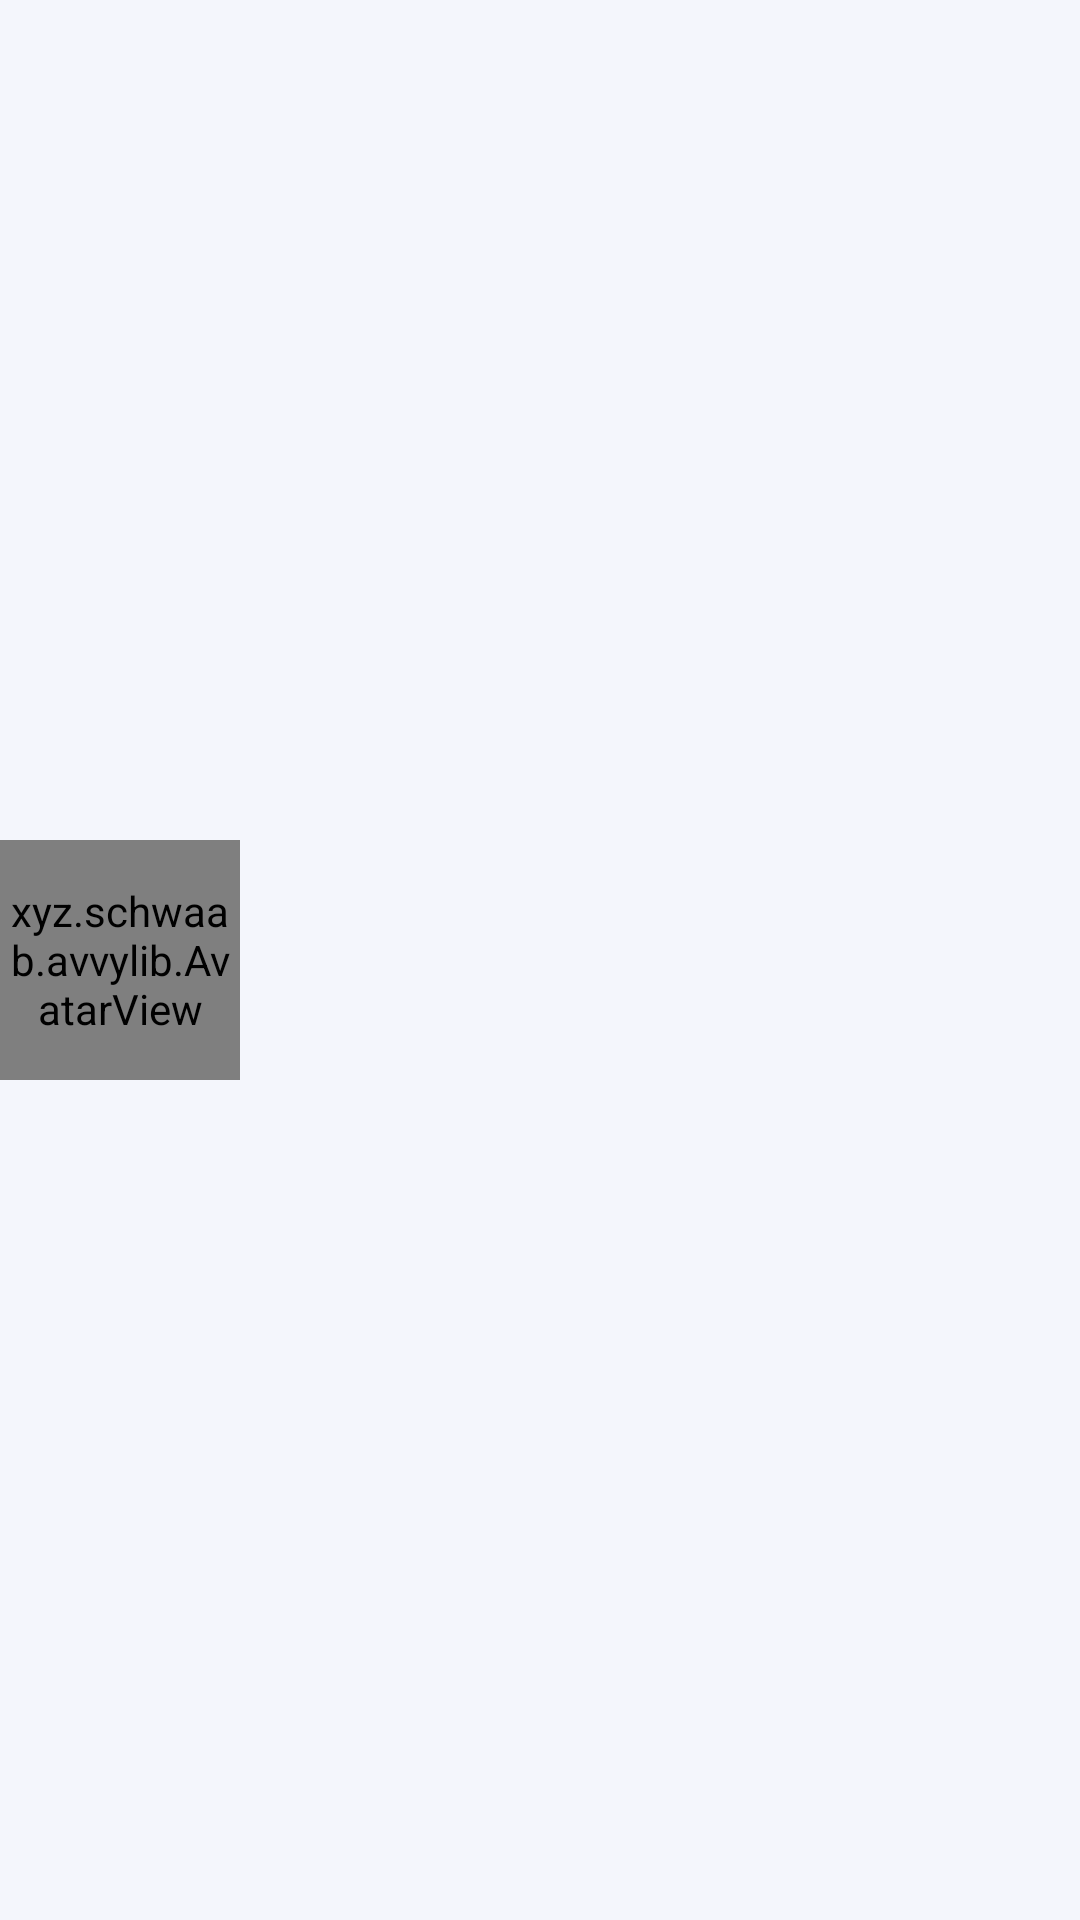

Write the Android layout XML for this screen, with the resource values it uses.
<!-- AndroidManifest.xml: application theme Theme.Mchatfirebase -->
<!-- res/layout/chat_item_layout.xml -->
<?xml version="1.0" encoding="utf-8"?>
<androidx.constraintlayout.widget.ConstraintLayout xmlns:android="http://schemas.android.com/apk/res/android"
    xmlns:app="http://schemas.android.com/apk/res-auto"
    xmlns:tools="http://schemas.android.com/tools"
    android:layout_width="match_parent"
    android:layout_height="wrap_content"
    android:layout_marginStart="12dp"
    android:layout_marginTop="16dp"
    android:layout_marginEnd="12dp"
    android:clickable="true"
    android:focusable="true">

    <xyz.schwaab.avvylib.AvatarView
        android:id="@+id/avatarView"
        android:layout_width="80dp"
        android:layout_height="80dp"
        android:layout_marginVertical="15dp"
        app:avvy_badge_radius="12dp"
        app:avvy_badge_stroke_width="3dp"
        app:avvy_border_color="@color/gray"
        app:avvy_border_highlight_color="@color/strong_cyan"
        app:avvy_border_highlight_color_end="@color/purple_200"
        app:avvy_border_thickness="2dp"
        app:avvy_border_thickness_highlight="3dp"
        app:avvy_distance_to_border="2dp"
        app:avvy_highlighted="true"
        app:avvy_loading_arches="5"
        app:avvy_loading_arches_degree_area="90"
        app:avvy_show_badge="true"
        app:avvy_text_color="@color/dark"
        app:avvy_text_size="42sp"
        app:layout_constraintBottom_toBottomOf="parent"
        app:layout_constraintStart_toStartOf="parent"
        app:layout_constraintTop_toTopOf="parent"
        tools:avvy_text="Loc Tran" />

    <TextView
        android:id="@+id/tvDisplayName"
        android:layout_width="0dp"
        android:layout_height="wrap_content"
        android:layout_marginStart="10dp"
        android:layout_marginEnd="10dp"
        android:maxLines="1"
        android:singleLine="true"
        android:textSize="18sp"
        app:layout_constraintBottom_toTopOf="@id/tvMessage"
        app:layout_constraintEnd_toStartOf="@id/timeText"
        app:layout_constraintStart_toEndOf="@id/avatarView"
        app:layout_constraintTop_toTopOf="@id/avatarView"
        tools:text="Display name" />

    <TextView
        android:id="@+id/tvMessage"
        android:layout_width="0dp"
        android:layout_height="wrap_content"
        android:layout_marginEnd="10dp"
        android:maxLines="1"
        android:singleLine="true"
        android:textSize="14sp"
        app:layout_constraintBottom_toBottomOf="@id/avatarView"
        app:layout_constraintEnd_toStartOf="@id/notSeenView"
        app:layout_constraintStart_toStartOf="@id/tvDisplayName"
        app:layout_constraintTop_toBottomOf="@id/tvDisplayName"
        tools:text="Message" />

    <TextView
        android:id="@+id/timeText"
        android:layout_width="0dp"
        android:layout_height="wrap_content"
        android:layout_marginHorizontal="5dp"
        android:textSize="12sp"
        app:layout_constraintRight_toRightOf="parent"
        app:layout_constraintTop_toTopOf="@id/tvDisplayName"
        tools:text="11:00 AM" />

    <View
        android:id="@+id/notSeenView"
        android:layout_width="8dp"
        android:layout_height="8dp"
        android:visibility="invisible"
        app:layout_constraintBottom_toBottomOf="@id/tvMessage"
        app:layout_constraintEnd_toEndOf="parent"
        app:layout_constraintHorizontal_bias="0.5"
        app:layout_constraintTop_toTopOf="@id/tvMessage"
        tools:visibility="visible" />

</androidx.constraintlayout.widget.ConstraintLayout>
<!-- resources referenced by this layout -->
<resources>
  <color name="dark">#19191b</color>
  <color name="gray">#313134</color>
  <color name="purple_200">#FFBB86FC</color>
  <color name="strong_cyan">#2cb9b0</color>
  <style name="Theme.Mchatfirebase" parent="Theme.MaterialComponents.DayNight.DarkActionBar">
          
          <item name="colorPrimary">@color/strong_cyan</item>
          <item name="colorPrimaryVariant">@color/light_gray</item>
          <item name="colorOnPrimary">@color/white</item>
          
          <item name="colorSecondary">@color/teal_200</item>
          <item name="colorSecondaryVariant">@color/teal_700</item>
          <item name="colorOnSecondary">@color/black</item>
          
          <item name="android:statusBarColor" tools:targetApi="l">?attr/colorPrimaryVariant</item>
          <item name="android:windowBackground">@color/white_50</item>
          
      </style>
  <color name="light_gray">#D3D3D3</color>
  <color name="white">#FFFFFFFF</color>
  <color name="teal_200">#FF03DAC5</color>
  <color name="teal_700">#FF018786</color>
  <color name="black">#FF000000</color>
  <color name="white_50">#F4F6FC</color>
</resources>
